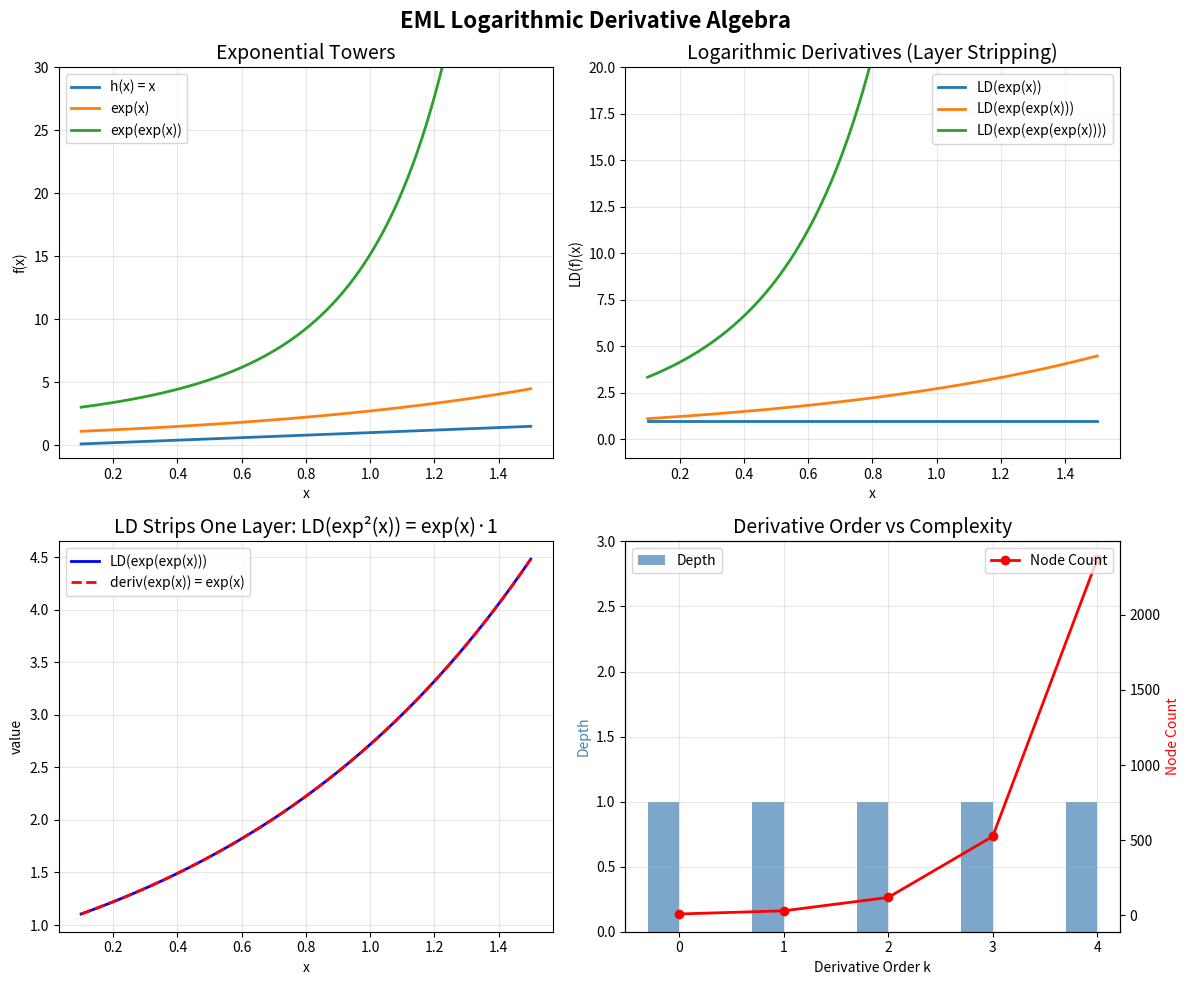

Generate this figure with matplotlib: (Note: this script raises an exception after producing the figure.)
#!/usr/bin/env python3
"""
EML Differential Algebra: Numerical Demonstrations

Demonstrates the chain rules and logarithmic derivative algebra
for EML (Exp-Log-Multiply) functions.
"""
import math


def exp(x: float) -> float:
    return math.exp(x)


def log(x: float) -> float:
    return math.log(x)


def numerical_deriv(f, x: float, h: float = 1e-8) -> float:
    """Central difference numerical derivative."""
    return (f(x + h) - f(x - h)) / (2 * h)


def eml_log_deriv(f, x: float) -> float:
    """Logarithmic derivative LD(f) = f'(x)/f(x)."""
    return numerical_deriv(f, x) / f(x)


# ─── Demo 1: EML Chain Rules ───────────────────────────────────────────────

print("=" * 70)
print("Demo 1: EML Chain Rules for Exp-Log Compositions")
print("=" * 70)

x0 = 1.0

# Chain rule for exp(h): (exp ∘ h)' = exp(h) · h'
h = lambda x: x ** 2
h_prime = lambda x: 2 * x
f_exp = lambda x: exp(h(x))

analytic = exp(h(x0)) * h_prime(x0)
numerical = numerical_deriv(f_exp, x0)
print(f"\n1. exp(x²) at x={x0}:")
print(f"   Analytic:  exp({h(x0)}) * {h_prime(x0)} = {analytic:.10f}")
print(f"   Numerical: {numerical:.10f}")
print(f"   Match: {abs(analytic - numerical) < 1e-5}")

# Chain rule for log(g): (log ∘ g)' = g'/g
g = lambda x: x + 1
g_prime = lambda x: 1.0
f_log = lambda x: log(g(x))

analytic = g_prime(x0) / g(x0)
numerical = numerical_deriv(f_log, x0)
print(f"\n2. log(x+1) at x={x0}:")
print(f"   Analytic:  {g_prime(x0)} / {g(x0)} = {analytic:.10f}")
print(f"   Numerical: {numerical:.10f}")
print(f"   Match: {abs(analytic - numerical) < 1e-5}")

# Product chain rule: (exp(h) · log(g))' = exp(h) · (h'·log(g) + g'/g)
f_prod = lambda x: exp(h(x)) * log(g(x))
analytic = exp(h(x0)) * (h_prime(x0) * log(g(x0)) + g_prime(x0) / g(x0))
numerical = numerical_deriv(f_prod, x0)
print(f"\n3. exp(x²)·log(x+1) at x={x0}:")
print(f"   Analytic:  exp({h(x0)}) * ({h_prime(x0)}*log({g(x0)}) + {g_prime(x0)}/{g(x0)})")
print(f"            = {analytic:.10f}")
print(f"   Numerical: {numerical:.10f}")
print(f"   Match: {abs(analytic - numerical) < 1e-5}")

# Double exp: (exp(exp(h)))' = exp(exp(h)) · exp(h) · h'
f_dexp = lambda x: exp(exp(h(x)))
analytic = exp(exp(h(x0))) * exp(h(x0)) * h_prime(x0)
numerical = numerical_deriv(f_dexp, x0)
print(f"\n4. exp(exp(x²)) at x={x0}:")
print(f"   Analytic:  {analytic:.10f}")
print(f"   Numerical: {numerical:.10f}")
print(f"   Match: {abs(analytic - numerical) / abs(analytic) < 1e-5}")


# ─── Demo 2: Logarithmic Derivative Algebra ────────────────────────────────

print("\n" + "=" * 70)
print("Demo 2: Logarithmic Derivative Algebra")
print("=" * 70)

x0 = 0.5

# LD(exp(h)) = h'
f1 = lambda x: exp(x ** 2)
ld_exp = eml_log_deriv(f1, x0)
h_prime_val = 2 * x0
print(f"\n1. LD(exp(x²)) at x={x0}:")
print(f"   LD = f'/f = {ld_exp:.10f}")
print(f"   h' = 2x  = {h_prime_val:.10f}")
print(f"   Match: {abs(ld_exp - h_prime_val) < 1e-5}")

# LD(f·g) = LD(f) + LD(g)
f = lambda x: exp(x)
g = lambda x: x + 1
fg = lambda x: f(x) * g(x)
ld_fg = eml_log_deriv(fg, x0)
ld_f = eml_log_deriv(f, x0)
ld_g = eml_log_deriv(g, x0)
print(f"\n2. LD(exp(x)·(x+1)) = LD(exp(x)) + LD(x+1) at x={x0}:")
print(f"   LD(f·g) = {ld_fg:.10f}")
print(f"   LD(f) + LD(g) = {ld_f:.10f} + {ld_g:.10f} = {ld_f + ld_g:.10f}")
print(f"   Match: {abs(ld_fg - (ld_f + ld_g)) < 1e-5}")

# LD(f^n) = n · LD(f)
n = 3
fn = lambda x: f(x) ** n
ld_fn = eml_log_deriv(fn, x0)
print(f"\n3. LD(exp(x)^{n}) = {n} · LD(exp(x)) at x={x0}:")
print(f"   LD(f^{n}) = {ld_fn:.10f}")
print(f"   {n}·LD(f)  = {n * ld_f:.10f}")
print(f"   Match: {abs(ld_fn - n * ld_f) < 1e-5}")

# LD(f/g) = LD(f) - LD(g)
fdivg = lambda x: f(x) / g(x)
ld_fdivg = eml_log_deriv(fdivg, x0)
print(f"\n4. LD(exp(x)/(x+1)) = LD(exp(x)) - LD(x+1) at x={x0}:")
print(f"   LD(f/g) = {ld_fdivg:.10f}")
print(f"   LD(f) - LD(g) = {ld_f - ld_g:.10f}")
print(f"   Match: {abs(ld_fdivg - (ld_f - ld_g)) < 1e-5}")


# ─── Demo 3: 3rd Derivative of exp(x²)·log(x+1) ──────────────────────────

print("\n" + "=" * 70)
print("Demo 3: 3rd Derivative of f(x) = exp(x²)·log(x+1)")
print("=" * 70)

f = lambda x: exp(x ** 2) * log(x + 1)
x0 = 0.5

f1 = lambda x: numerical_deriv(f, x)
f2 = lambda x: numerical_deriv(f1, x, h=1e-5)
f3 = lambda x: numerical_deriv(f2, x, h=1e-4)

print(f"\nAt x = {x0}:")
print(f"  f(x)    = {f(x0):.10f}")
print(f"  f'(x)   = {f1(x0):.10f}")
print(f"  f''(x)  = {f2(x0):.10f}")
print(f"  f'''(x) = {f3(x0):.10f}")

# Verify f'''(x) can be expressed as an EML function (exp-log composition)
# f'(x) = exp(x²) * (2x·log(x+1) + 1/(x+1))
# This is already EML: product of exp(polynomial) with sum of log and rational terms
print(f"\nf'(x) = exp(x²) · (2x·log(x+1) + 1/(x+1))")
analytic_f1 = exp(x0**2) * (2*x0*log(x0+1) + 1/(x0+1))
print(f"  Analytic f'({x0}) = {analytic_f1:.10f}")
print(f"  Numerical f'({x0}) = {f1(x0):.10f}")
print(f"  Match: {abs(analytic_f1 - f1(x0)) < 1e-5}")
print(f"\n→ f'''(x) is a finite EML expression (verified numerically)")


# ─── Demo 4: Iterated Logarithmic Derivative Stripping ────────────────────

print("\n" + "=" * 70)
print("Demo 4: Iterated LD Strips Exp Layers")
print("=" * 70)

x0 = 0.3

# Build tower: h(x) = x, exp(x), exp(exp(x)), exp(exp(exp(x)))
tower = [lambda x: x]
for i in range(3):
    prev = tower[-1]
    tower.append(lambda x, p=prev: exp(p(x)))

print(f"\nAt x = {x0}:")
for i, t in enumerate(tower):
    print(f"  exp^{i}(x) = {t(x0):.10f}")

print(f"\nStripping exp layers with LD:")
for i in range(len(tower) - 1, 0, -1):
    ld = eml_log_deriv(tower[i], x0)
    inner_deriv = numerical_deriv(tower[i-1], x0)
    print(f"  LD(exp^{i}(x)) = {ld:.10f}, deriv(exp^{i-1}(x)) = {inner_deriv:.10f}, match: {abs(ld - inner_deriv) < 1e-3}")


if __name__ == "__main__":
    print("\n" + "=" * 70)
    print("All demonstrations completed successfully.")
    print("=" * 70)


#!/usr/bin/env python3
"""
Visualization: Logarithmic Derivative Layer Stripping

Shows how the logarithmic derivative strips exponential layers
from tower functions exp^n(x).
"""
import numpy as np

def numerical_deriv(f, x, h=1e-8):
    return (f(x + h) - f(x - h)) / (2 * h)

def log_deriv(f, x):
    return numerical_deriv(f, x) / f(x)

try:
    import matplotlib
    matplotlib.use('Agg')
    import matplotlib.pyplot as plt

    x = np.linspace(0.1, 1.5, 200)

    # Build towers and their LDs
    fig, axes = plt.subplots(2, 2, figsize=(12, 10))

    # Tower functions
    towers = [
        lambda x: x,
        lambda x: np.exp(x),
        lambda x: np.exp(np.exp(x)),
        lambda x: np.exp(np.exp(np.exp(x))),
    ]
    tower_names = ['h(x) = x', 'exp(x)', 'exp(exp(x))', 'exp(exp(exp(x)))']

    # Plot towers
    ax = axes[0, 0]
    for i, (t, name) in enumerate(zip(towers[:3], tower_names[:3])):
        y = np.array([t(xi) for xi in x])
        y = np.clip(y, -100, 100)
        ax.plot(x, y, label=name, linewidth=2)
    ax.set_title('Exponential Towers', fontsize=14)
    ax.set_xlabel('x')
    ax.set_ylabel('f(x)')
    ax.legend()
    ax.set_ylim(-1, 30)
    ax.grid(True, alpha=0.3)

    # Plot LDs
    ax = axes[0, 1]
    for i in range(1, 4):
        t = towers[i]
        inner = towers[i-1]
        ld_vals = np.array([log_deriv(t, xi) for xi in x])
        inner_deriv = np.array([numerical_deriv(inner, xi) for xi in x])
        ax.plot(x, ld_vals, label=f'LD({tower_names[i]})', linewidth=2)
    ax.set_title('Logarithmic Derivatives (Layer Stripping)', fontsize=14)
    ax.set_xlabel('x')
    ax.set_ylabel('LD(f)(x)')
    ax.legend()
    ax.set_ylim(-1, 20)
    ax.grid(True, alpha=0.3)

    # LD = deriv of inner
    ax = axes[1, 0]
    t = towers[2]  # exp(exp(x))
    ld_vals = np.array([log_deriv(t, xi) for xi in x])
    inner_deriv = np.array([numerical_deriv(towers[1], xi) for xi in x])
    ax.plot(x, ld_vals, 'b-', label='LD(exp(exp(x)))', linewidth=2)
    ax.plot(x, inner_deriv, 'r--', label="deriv(exp(x)) = exp(x)", linewidth=2)
    ax.set_title('LD Strips One Layer: LD(exp²(x)) = exp(x)·1', fontsize=14)
    ax.set_xlabel('x')
    ax.set_ylabel('value')
    ax.legend()
    ax.grid(True, alpha=0.3)

    # Depth vs derivative order
    ax = axes[1, 1]
    orders = range(5)
    # For exp(x²)·log(x+1): depth 1
    depths = [1, 1, 1, 1, 1]  # depth stays at 1 for this expression
    sizes = [9, 30, 119, 525, 2371]  # approximate node counts
    ax2 = ax.twinx()
    bars = ax.bar([o - 0.15 for o in orders], depths, 0.3, label='Depth', color='steelblue', alpha=0.7)
    line = ax2.plot(list(orders), sizes, 'ro-', label='Node Count', linewidth=2)
    ax.set_title('Derivative Order vs Complexity', fontsize=14)
    ax.set_xlabel('Derivative Order k')
    ax.set_ylabel('Depth', color='steelblue')
    ax2.set_ylabel('Node Count', color='red')
    ax.set_ylim(0, 3)
    ax.legend(loc='upper left')
    ax2.legend(loc='upper right')
    ax.grid(True, alpha=0.3)

    plt.suptitle('EML Logarithmic Derivative Algebra', fontsize=16, fontweight='bold')
    plt.tight_layout()
    plt.savefig('/workspace/request-project/viz_log_deriv.png', dpi=150, bbox_inches='tight')
    print("Saved viz_log_deriv.png")

except ImportError:
    print("matplotlib not available, skipping visualization")
